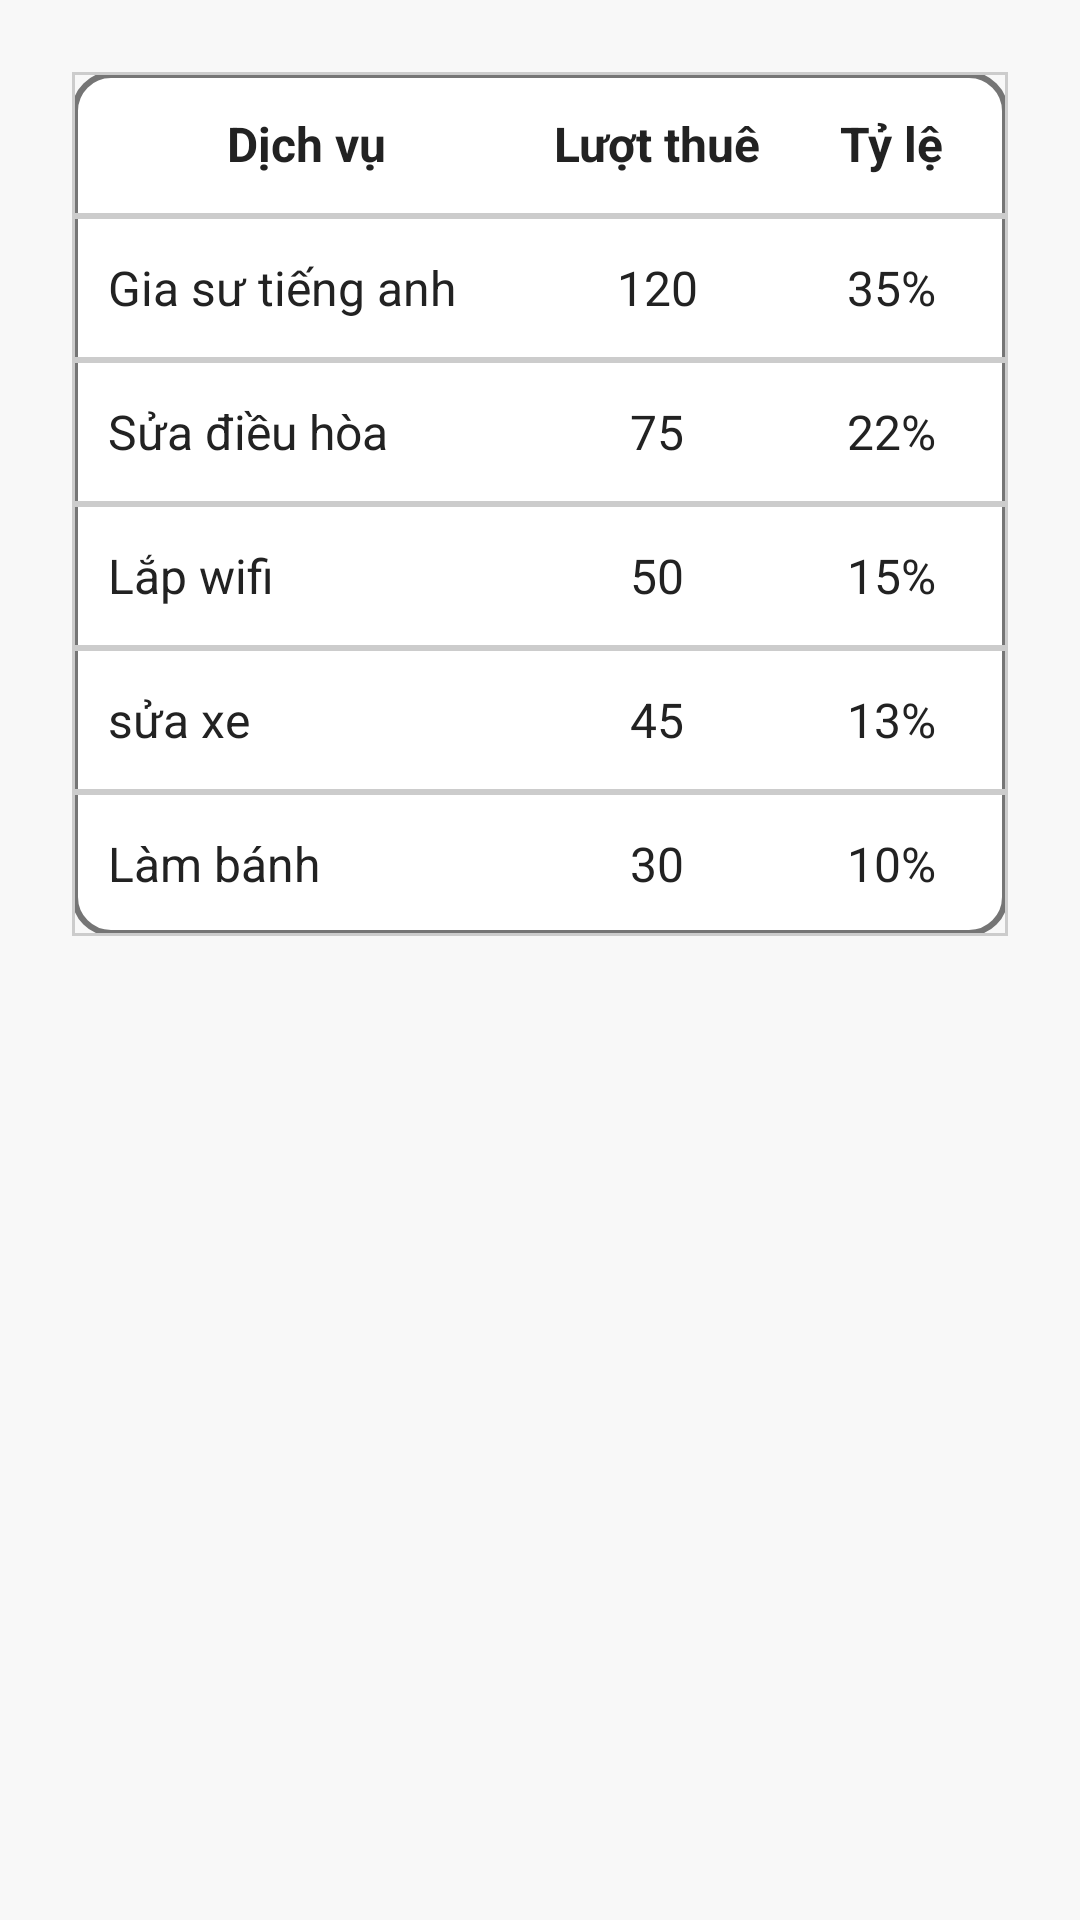

Layout XML and referenced resources for this Android screen:
<!-- AndroidManifest.xml: application theme Theme.Freelancer_connect -->
<!-- res/layout/fragment_statistics_by_group.xml -->
<?xml version="1.0" encoding="utf-8"?>

<LinearLayout xmlns:android="http://schemas.android.com/apk/res/android"
    android:layout_width="match_parent"
    android:layout_height="wrap_content"
    android:id="@+id/fragment_statistics_by_group"
    android:orientation="vertical"
    android:padding="24dp"
    android:background="#F8F8F8">

    <TableLayout
        android:id="@+id/table_service_stats"
        android:layout_width="match_parent"
        android:layout_height="wrap_content"
        android:background="@drawable/table_border"
        android:padding="0dp">

        
        <TableRow
            android:id="@+id/row_header"
            android:background="@drawable/table_row_border">

            <TextView
                android:id="@+id/text_header_service"
                android:layout_width="0dp"
                android:layout_weight="2"
                android:layout_height="48dp"
                android:text="Dịch vụ"
                android:textStyle="bold"
                android:textSize="16sp"
                android:gravity="center"
                android:textColor="#222222" />

            <TextView
                android:id="@+id/text_header_rent"
                android:layout_width="0dp"
                android:layout_weight="1"
                android:layout_height="48dp"
                android:text="Lượt thuê"
                android:textStyle="bold"
                android:textSize="16sp"
                android:gravity="center"
                android:textColor="#222222" />

            <TextView
                android:id="@+id/text_header_rate"
                android:layout_width="0dp"
                android:layout_weight="1"
                android:layout_height="48dp"
                android:text="Tỷ lệ"
                android:textStyle="bold"
                android:textSize="16sp"
                android:gravity="center"
                android:textColor="#222222" />
        </TableRow>

        
        <TableRow android:id="@+id/row_service_1" android:background="@drawable/table_row_border">
            <TextView
                android:id="@+id/text_service_1_name"
                android:layout_width="0dp"
                android:layout_weight="2"
                android:layout_height="48dp"
                android:text="Gia sư tiếng anh"
                android:textSize="16sp"
                android:gravity="center_vertical|start"
                android:paddingStart="12dp"
                android:textColor="#222222" />
            <TextView
                android:id="@+id/text_service_1_rent"
                android:layout_width="0dp"
                android:layout_weight="1"
                android:layout_height="48dp"
                android:text="120"
                android:textSize="16sp"
                android:gravity="center"
                android:textColor="#222222" />
            <TextView
                android:id="@+id/text_service_1_rate"
                android:layout_width="0dp"
                android:layout_weight="1"
                android:layout_height="48dp"
                android:text="35%"
                android:textSize="16sp"
                android:gravity="center"
                android:textColor="#222222" />
        </TableRow>

        
        <TableRow android:id="@+id/row_service_2" android:background="@drawable/table_row_border">
            <TextView
                android:id="@+id/text_service_2_name"
                android:layout_width="0dp"
                android:layout_weight="2"
                android:layout_height="48dp"
                android:text="Sửa điều hòa"
                android:textSize="16sp"
                android:gravity="center_vertical|start"
                android:paddingStart="12dp"
                android:textColor="#222222" />
            <TextView
                android:id="@+id/text_service_2_rent"
                android:layout_width="0dp"
                android:layout_weight="1"
                android:layout_height="48dp"
                android:text="75"
                android:textSize="16sp"
                android:gravity="center"
                android:textColor="#222222" />
            <TextView
                android:id="@+id/text_service_2_rate"
                android:layout_width="0dp"
                android:layout_weight="1"
                android:layout_height="48dp"
                android:text="22%"
                android:textSize="16sp"
                android:gravity="center"
                android:textColor="#222222" />
        </TableRow>

        
        <TableRow android:id="@+id/row_service_3" android:background="@drawable/table_row_border">
            <TextView
                android:id="@+id/text_service_3_name"
                android:layout_width="0dp"
                android:layout_weight="2"
                android:layout_height="48dp"
                android:text="Lắp wifi"
                android:textSize="16sp"
                android:gravity="center_vertical|start"
                android:paddingStart="12dp"
                android:textColor="#222222" />
            <TextView
                android:id="@+id/text_service_3_rent"
                android:layout_width="0dp"
                android:layout_weight="1"
                android:layout_height="48dp"
                android:text="50"
                android:textSize="16sp"
                android:gravity="center"
                android:textColor="#222222" />
            <TextView
                android:id="@+id/text_service_3_rate"
                android:layout_width="0dp"
                android:layout_weight="1"
                android:layout_height="48dp"
                android:text="15%"
                android:textSize="16sp"
                android:gravity="center"
                android:textColor="#222222" />
        </TableRow>

        
        <TableRow android:id="@+id/row_service_4" android:background="@drawable/table_row_border">
            <TextView
                android:id="@+id/text_service_4_name"
                android:layout_width="0dp"
                android:layout_weight="2"
                android:layout_height="48dp"
                android:text="sửa xe"
                android:textSize="16sp"
                android:gravity="center_vertical|start"
                android:paddingStart="12dp"
                android:textColor="#222222" />
            <TextView
                android:id="@+id/text_service_4_rent"
                android:layout_width="0dp"
                android:layout_weight="1"
                android:layout_height="48dp"
                android:text="45"
                android:textSize="16sp"
                android:gravity="center"
                android:textColor="#222222" />
            <TextView
                android:id="@+id/text_service_4_rate"
                android:layout_width="0dp"
                android:layout_weight="1"
                android:layout_height="48dp"
                android:text="13%"
                android:textSize="16sp"
                android:gravity="center"
                android:textColor="#222222" />
        </TableRow>

        
        <TableRow android:id="@+id/row_service_5" android:background="@drawable/table_row_border">
            <TextView
                android:id="@+id/text_service_5_name"
                android:layout_width="0dp"
                android:layout_weight="2"
                android:layout_height="48dp"
                android:text="Làm bánh"
                android:textSize="16sp"
                android:gravity="center_vertical|start"
                android:paddingStart="12dp"
                android:textColor="#222222" />
            <TextView
                android:id="@+id/text_service_5_rent"
                android:layout_width="0dp"
                android:layout_weight="1"
                android:layout_height="48dp"
                android:text="30"
                android:textSize="16sp"
                android:gravity="center"
                android:textColor="#222222" />
            <TextView
                android:id="@+id/text_service_5_rate"
                android:layout_width="0dp"
                android:layout_weight="1"
                android:layout_height="48dp"
                android:text="10%"
                android:textSize="16sp"
                android:gravity="center"
                android:textColor="#222222" />
        </TableRow>
    </TableLayout>
</LinearLayout>
<!-- resources referenced by this layout -->
<resources>
  <!-- drawable table_border (drawable) -->
  <shape xmlns:android="http://schemas.android.com/apk/res/android" android:shape="rectangle">
      <solid android:color="@android:color/white"/>
      <stroke android:width="2dp" android:color="#757575"/>
      <corners android:radius="12dp"/>
  </shape>
  <!-- drawable table_row_border (drawable) -->
  <shape xmlns:android="http://schemas.android.com/apk/res/android" android:shape="rectangle">
      <solid android:color="@android:color/transparent"/>
      <stroke android:width="1dp" android:color="#CCCCCC"/>
  </shape>
  <style name="Theme.Freelancer_connect" parent="Base.Theme.Freelancer_connect" />
  <style name="Base.Theme.Freelancer_connect" parent="Theme.AppCompat.DayNight.DarkActionBar">
          
          
          <item name="colorPrimary">@color/primary_color</item>
          <item name="colorOnPrimary">@color/white</item>
      </style>
  <color name="primary_color">#286291</color>
  <color name="white">#FFFFFFFF</color>
</resources>
